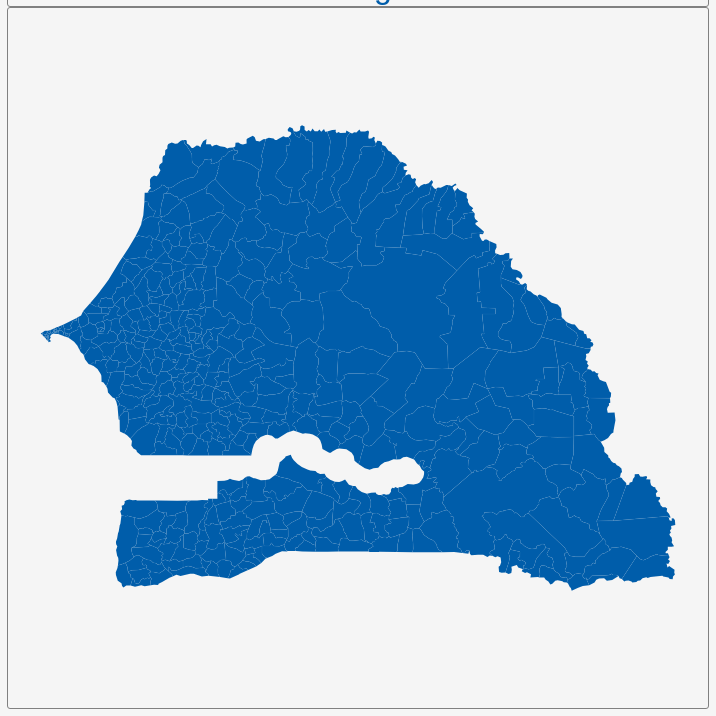
D3 v3 page, settled after 360 driven frames (6 s of simulated time); the page loaded 1 data file(s).


        var dim = 700;
        const center = {
            "lng": -14.4346,
            "lat": 14.5105
        };
        var scale = 6544;

        var title = document.getElementById('title');
        title.style.width = dim;
        title.style.marginLeft = "calc(50% - " + (dim / 2) + "px)";
        var map = document.getElementById('map')
        map.style.width = dim;
        map.style.marginLeft = "calc(50% - " + (dim / 2) + "px)";

        var tooltip = d3
            .select("#map")
            .append("div")
            .attr("class", "tooltip")
            .attr("opacity", 0);
        var width = dim,
            height = dim;

        var svg = d3.select("#map")
            .append("svg")
            .attr("width", width)
            .attr("height", height);

        scale = scale * .9;// to give 5% padding on each side
        var projection = d3.geo.mercator()
            .center([center.lng, center.lat])
            .scale(scale)
            .translate([width / 2, height / 2]);
        var geoPath = d3.geo.path()
            .projection(projection);

        var g = svg.append("g");
        d3.json("geosource.json", function (json) {
            g.selectAll("path")
                .data(json.features)
                .enter()
                .append("path")
                .attr("d", geoPath)
                .attr("class", "polygon")
                .on("mouseover", mouseover)
                .on("mouseout", mouseout)
                .on("mousemove", mousemove);

            svg.call(d3.behavior.zoom().on("zoom", () => {
                g.attr("transform", "translate(" + d3.event.translate.join(",") + ")scale(" + d3.event.scale + ")");
            }));
        });
        function mouseover(d) {
            d3.select(this).attr("class", "hover");
            tooltip.style("opacity", 0.9);
            tooltip.html((d.properties.NAME_4 && "<b>" + d.properties.NAME_4 + "</b><br>" || '') +
                (d.properties.ENGTYPE_4 && d.properties.ENGTYPE_4 + "<br>" || '') +
                (d.properties.NAME_3 && d.properties.NAME_3 + "<br>" || '') +
                (d.properties.NAME_2 && d.properties.NAME_2 + "<br>" || '') +
                (d.properties.NAME_1 && d.properties.NAME_1));
        }
        function mouseout(d) {
            d3.select(this).attr("class", "polygon");
            tooltip.style("opacity", 0);
        }
        function mousemove(d) {
            tooltip.style({
                left: function () {
                    if (d3.event.pageX > 800) {
                        return d3.event.pageX - 180 + "px";
                    } else {
                        return d3.event.pageX + 23 + "px";
                    }
                },
                top: d3.event.pageY - 20 + "px",
            });
        }
    

### data: geosource.json
{
 "type": "FeatureCollection",
 "features": [
  {
   "type": "Feature",
   "geometry": {
    "type": "Polygon",
    "coordinates": "[... 1 items]"
   },
   "properties": {
    "GID_0": "SEN",
    "NAME_0": "Senegal",
    "GID_1": "SEN.1_1",
    "NAME_1": "Dakar",
    "GID_2": "SEN.1.1_1",
    "NAME_2": "Dakar",
    "GID_3": "SEN.1.1.1_1",
    "NAME_3": "Almadies",
    "GID_4": "SEN.1.1.1.1_1",
    "NAME_4": "Mermoz/ Sacre -Coeur",
    "VARNAME_4": "",
    "TYPE_4": "Commune",
    "ENGTYPE_4": "Commune",
    "CC_4": "1130134"
   }
  },
  {
   "type": "Feature",
   "geometry": {
    "type": "Polygon",
    "coordinates": "[... 1 items]"
   },
   "properties": {
    "GID_0": "SEN",
    "NAME_0": "Senegal",
    "GID_1": "SEN.1_1",
    "NAME_1": "Dakar",
    "GID_2": "SEN.1.1_1",
    "NAME_2": "Dakar",
    "GID_3": "SEN.1.1.1_1",
    "NAME_3": "Almadies",
    "GID_4": "SEN.1.1.1.2_1",
    "NAME_4": "Ngor",
    "VARNAME_4": "",
    "TYPE_4": "Commune",
    "ENGTYPE_4": "Commune",
    "CC_4": "1130132"
   }
  },
  {
   "type": "Feature",
   "geometry": {
    "type": "Polygon",
    "coordinates": "[... 1 items]"
   },
   "properties": {
    "GID_0": "SEN",
    "NAME_0": "Senegal",
    "GID_1": "SEN.1_1",
    "NAME_1": "Dakar",
    "GID_2": "SEN.1.1_1",
    "NAME_2": "Dakar",
    "GID_3": "SEN.1.1.1_1",
    "NAME_3": "Almadies",
    "GID_4": "SEN.1.1.1.3_1",
    "NAME_4": "Ouakam",
    "VARNAME_4": "",
    "TYPE_4": "Commune",
    "ENGTYPE_4": "Commune",
    "CC_4": "1130131"
   }
  },
  {
   "type": "Feature",
   "geometry": {
    "type": "Polygon",
    "coordinates": "[... 1 items]"
   },
   "properties": {
    "GID_0": "SEN",
    "NAME_0": "Senegal",
    "GID_1": "SEN.1_1",
    "NAME_1": "Dakar",
    "GID_2": "SEN.1.1_1",
    "NAME_2": "Dakar",
    "GID_3": "SEN.1.1.1_1",
    "NAME_3": "Almadies",
    "GID_4": "SEN.1.1.1.4_1",
    "NAME_4": "Yoff",
    "VARNAME_4": "",
    "TYPE_4": "Commune",
    "ENGTYPE_4": "Commune",
    "CC_4": "1130133"
   }
  },
  {
   "type": "Feature",
   "geometry": {
    "type": "Polygon",
    "coordinates": "[... 1 items]"
   },
   "properties": {
    "GID_0": "SEN",
    "NAME_0": "Senegal",
    "GID_1": "SEN.1_1",
    "NAME_1": "Dakar",
    "GID_2": "SEN.1.1_1",
    "NAME_2": "Dakar",
    "GID_3": "SEN.1.1.2_1",
    "NAME_3": "Dakar Plateau",
    "GID_4": "SEN.1.1.2.1_1",
    "NAME_4": "Fann/Point E/ Amitie",
    "VARNAME_4": "",
    "TYPE_4": "Commune",
    "ENGTYPE_4": "Commune",
    "CC_4": "1130115"
   }
  },
  {
   "type": "Feature",
   "geometry": null,
   "properties": {
    "GID_0": "SEN",
    "NAME_0": "Senegal",
    "GID_1": "SEN.1_1",
    "NAME_1": "Dakar",
    "GID_2": "SEN.1.1_1",
    "NAME_2": "Dakar",
    "GID_3": "SEN.1.1.2_1",
    "NAME_3": "Dakar Plateau",
    "GID_4": "SEN.1.1.2.2_1",
    "NAME_4": "Goree",
    "VARNAME_4": "",
    "TYPE_4": "Commune",
    "ENGTYPE_4": "Commune",
    "CC_4": "1130111"
   }
  },
  {
   "type": "Feature",
   "geometry": {
    "type": "Polygon",
    "coordinates": "[... 1 items]"
   },
   "properties": {
    "GID_0": "SEN",
    "NAME_0": "Senegal",
    "GID_1": "SEN.1_1",
    "NAME_1": "Dakar",
    "GID_2": "SEN.1.1_1",
    "NAME_2": "Dakar",
    "GID_3": "SEN.1.1.2_1",
    "NAME_3": "Dakar Plateau",
    "GID_4": "SEN.1.1.2.3_1",
    "NAME_4": "Gueule Tapee/Colobane/Fass",
    "VARNAME_4": "",
    "TYPE_4": "Commune",
    "ENGTYPE_4": "Commune",
    "CC_4": "1130114"
   }
  },
  {
   "type": "Feature",
   "geometry": null,
   "properties": {
    "GID_0": "SEN",
    "NAME_0": "Senegal",
    "GID_1": "SEN.1_1",
    "NAME_1": "Dakar",
    "GID_2": "SEN.1.1_1",
    "NAME_2": "Dakar",
    "GID_3": "SEN.1.1.2_1",
    "NAME_3": "Dakar Plateau",
    "GID_4": "SEN.1.1.2.4_1",
    "NAME_4": "Îles des Madeleines",
    "VARNAME_4": "Sarpan|Le Parc National des Iles de la M…",
    "TYPE_4": "Parc National",
    "ENGTYPE_4": "National Park",
    "CC_4": "113012"
   }
  },
  "... 425 more items"
 ]
}